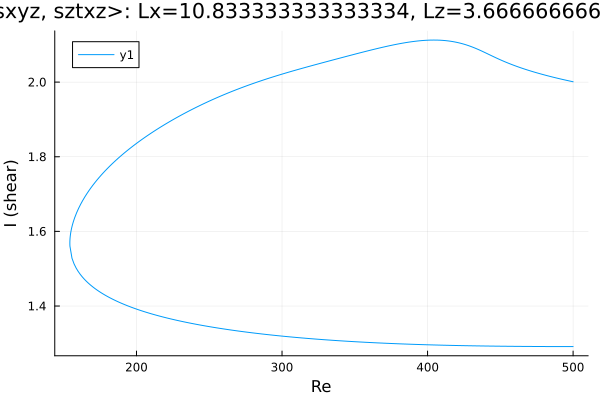

The data file committed next to this chart (first rows):
Re, shear
500.0, 2.001
499.7, 2.001
498.3, 2.002
496.9, 2.004
495.4, 2.005
494, 2.006
492.6, 2.007
491.2, 2.009
489.8, 2.01
488.4, 2.011
487, 2.013
485.5, 2.014
484.1, 2.015
482.7, 2.017
481.3, 2.018
479.9, 2.02
478.5, 2.021
477.1, 2.023
475.6, 2.024
474.2, 2.026
472.8, 2.027
471.4, 2.029
470, 2.031
468.6, 2.033
467.2, 2.034
465.7, 2.036
464.3, 2.038
463.3, 2.039
461.9, 2.041
460.4, 2.043
459, 2.045
457.6, 2.048
456.2, 2.05
454.8, 2.052
453.4, 2.054
452, 2.056
450.5, 2.059
449.1, 2.061
447.7, 2.064
446.4, 2.066
445, 2.069
443.6, 2.071
442.2, 2.074
440.8, 2.077
439.3, 2.079
437.9, 2.082
436.5, 2.085
435.1, 2.087
433.7, 2.089
432.3, 2.092
430.9, 2.094
429.4, 2.096
428, 2.098
426.6, 2.1
425.5, 2.101
424.1, 2.103
422.7, 2.104
421.3, 2.106
419.8, 2.107
418.4, 2.108
... 495 more rows
